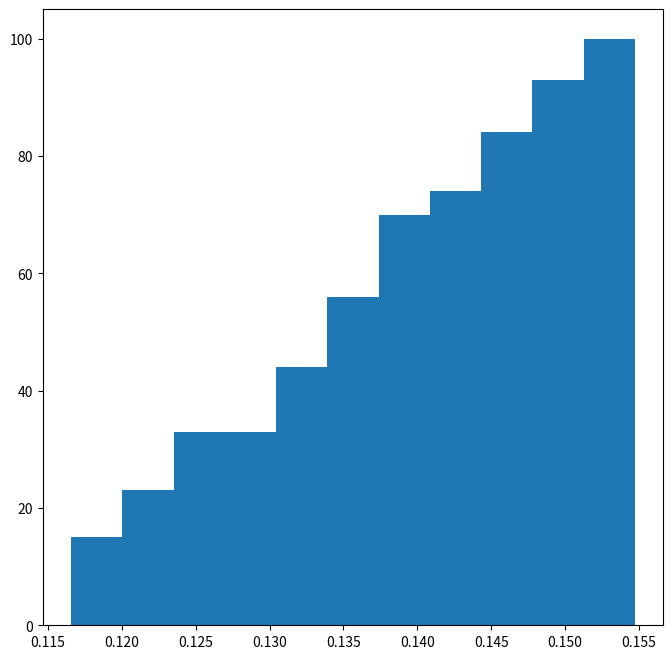

This chart was generated by the following Python code:
# -*- coding: utf-8 -*-
"""
Charles Thomas Wallace Truscott
127 Broken Head Rd Suffolk Park 2481

Basic Demonstration of what is learnt at MIT in 6.0001 and 6.0002
"""
import numpy as np

import random

class MITStat(object):
    def __init__(self, x_vals):
        self.x = x_vals
        
    def mean(self):
        # Charles Thomas Wallace Truscott. Thank you MIT
        return sum(self.x) / len(self.x)
    def sqrt(self, n):
        # Thank you John Guttag, Eric Grimson and Ana Bell and the MIT Faculty
        high = n
        low = 0
        guess = (high + low) / 2.0
        while (abs(round((guess ** 2 - n), 6)) > 0.000001):
            print("Guess: {}, High: {}, Low: {}".format(guess, high, low))
            print("Guess ^ 2: {}, n: {}".format(guess ** 2, n))
            if (guess ** 2 > n):
                high = guess
                guess = (high + low) / 2.0
            if (guess ** 2 < n):
                low = guess
                guess = (high + low) / 2.0
        # Thank you edX.org
        print("Guess Squared is {} and n is: {}".format(guess ** 2, n))
        return guess
    def variance(self):
        t = self.x
        L = []
        for e in t:
            L.append(self.mean())
        R = []
        c = 0
        while (c < len(L) and c < len(self.x)):
            R.append((self.x[c] - L[c]) ** 2)
            c += 1
        return sum(R) / len(self.x)
    
    def stddev(self):
        return np.sqrt(self.variance())
    
    def coefficient_of_variation(self):
        return self.stddev(self.x) / self.mean(self.x)
    
    def normal_distribution(self):
        L = []
        R = []
        for elem in self.x:
            R.append(((1 / (self.stddev() * self.sqrt(2 * np.pi))) * np.e ** (-((elem - self.mean()) / (2 * self.stddev()) ** 2))))
        return R
def CharlesTruscott():
    # I love you Alison Thompson OAM
    # I love you Dad, Mark William Watters and Uncle Rodney
    L = [n for n in range(0, 11, 1)]
    R = [random.choice(L) for n in range(1, 101)]
    n = MITStat(R)
    mean = n.mean()
    variance = n.variance()
    stddev = n.stddev()
    import matplotlib.pyplot as plt
#    plt.figure(0, dpi=600, figsize=[8, 8])
    x1 = [a for a in range(len(R))]
#    y1 = R
#    plt.plot(x1, y1)
#    plt.show()
    plt.figure(1, dpi=600, figsize=[8, 8])
    x2 = x1
    y2 = n.normal_distribution()
    plt.hist(y2, bins=11, histtype='bar', cumulative=True, align='mid')
    plt.show()
#    plt.figure(2, dpi=600, figsize=[8, 8])
#    plt.plot(x2, y2)
#    plt.show()
    return 0

if __name__ == """__main__""": CharlesTruscott()
        
